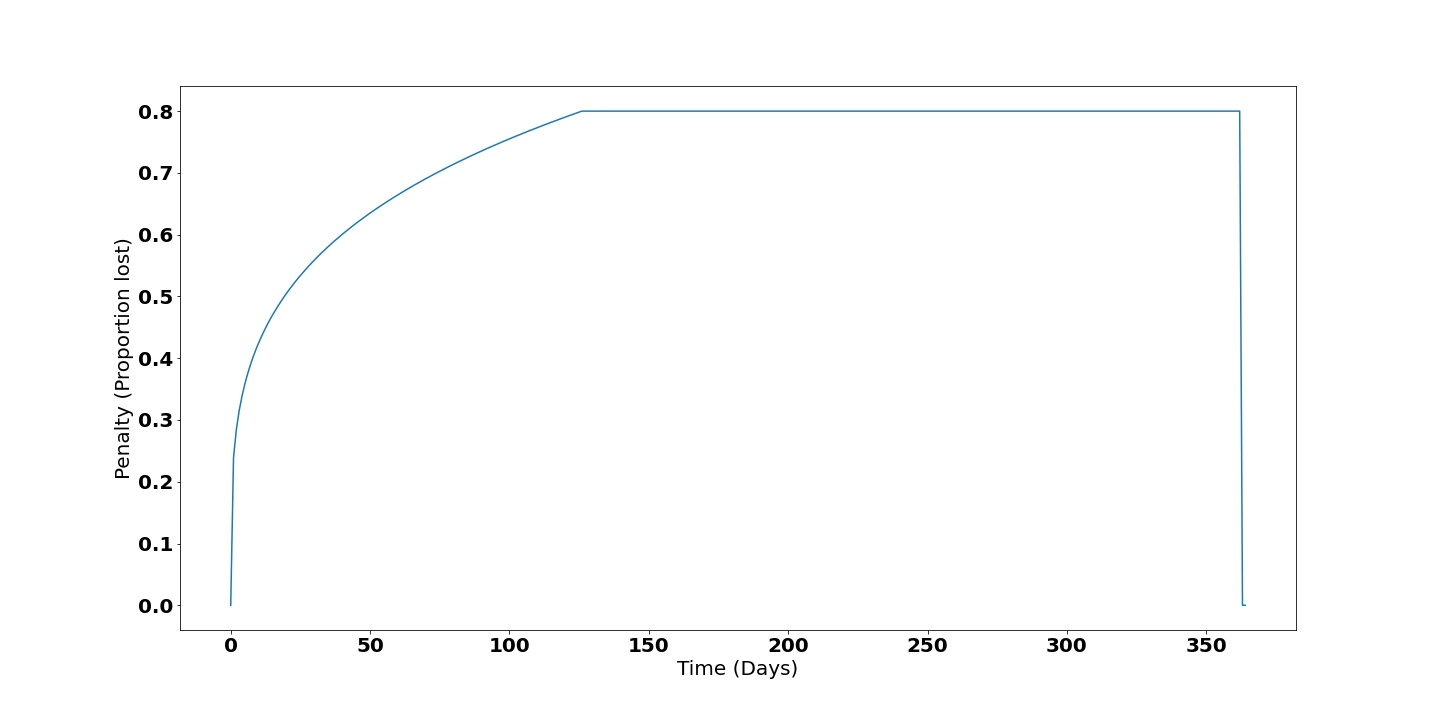

Data behind this chart, as committed beside it:
| day| penalty| 
| ------:| ----------:| 
| 0| 0| 
| 1| 0.24| 
| 2| 0.28| 
| 3| 0.31| 
| 4| 0.34| 
| 5| 0.36| 
| 6| 0.37| 
| 7| 0.39| 
| 8| 0.4| 
| 9| 0.41| 
| 10| 0.42| 
| 11| 0.43| 
| 12| 0.44| 
| 13| 0.45| 
| 14| 0.46| 
| 15| 0.47| 
| 16| 0.48| 
| 17| 0.48| 
| 18| 0.49| 
| 19| 0.5| 
| 20| 0.5| 
| 21| 0.51| 
| 22| 0.52| 
| 23| 0.52| 
| 24| 0.53| 
| 25| 0.53| 
| 26| 0.54| 
| 27| 0.54| 
| 28| 0.55| 
| 29| 0.55| 
| 30| 0.56| 
| 31| 0.56| 
| 32| 0.57| 
| 33| 0.57| 
| 34| 0.58| 
| 35| 0.58| 
| 36| 0.58| 
| 37| 0.59| 
| 38| 0.59| 
| 39| 0.6| 
| 40| 0.6| 
| 41| 0.6| 
| 42| 0.61| 
| 43| 0.61| 
| 44| 0.61| 
| 45| 0.62| 
| 46| 0.62| 
| 47| 0.63| 
| 48| 0.63| 
| 49| 0.63| 
| 50| 0.63| 
| 51| 0.64| 
| 52| 0.64| 
| 53| 0.64| 
| 54| 0.65| 
| 55| 0.65| 
| 56| 0.65| 
| 57| 0.66| 
| 58| 0.66| 
... 306 more rows
